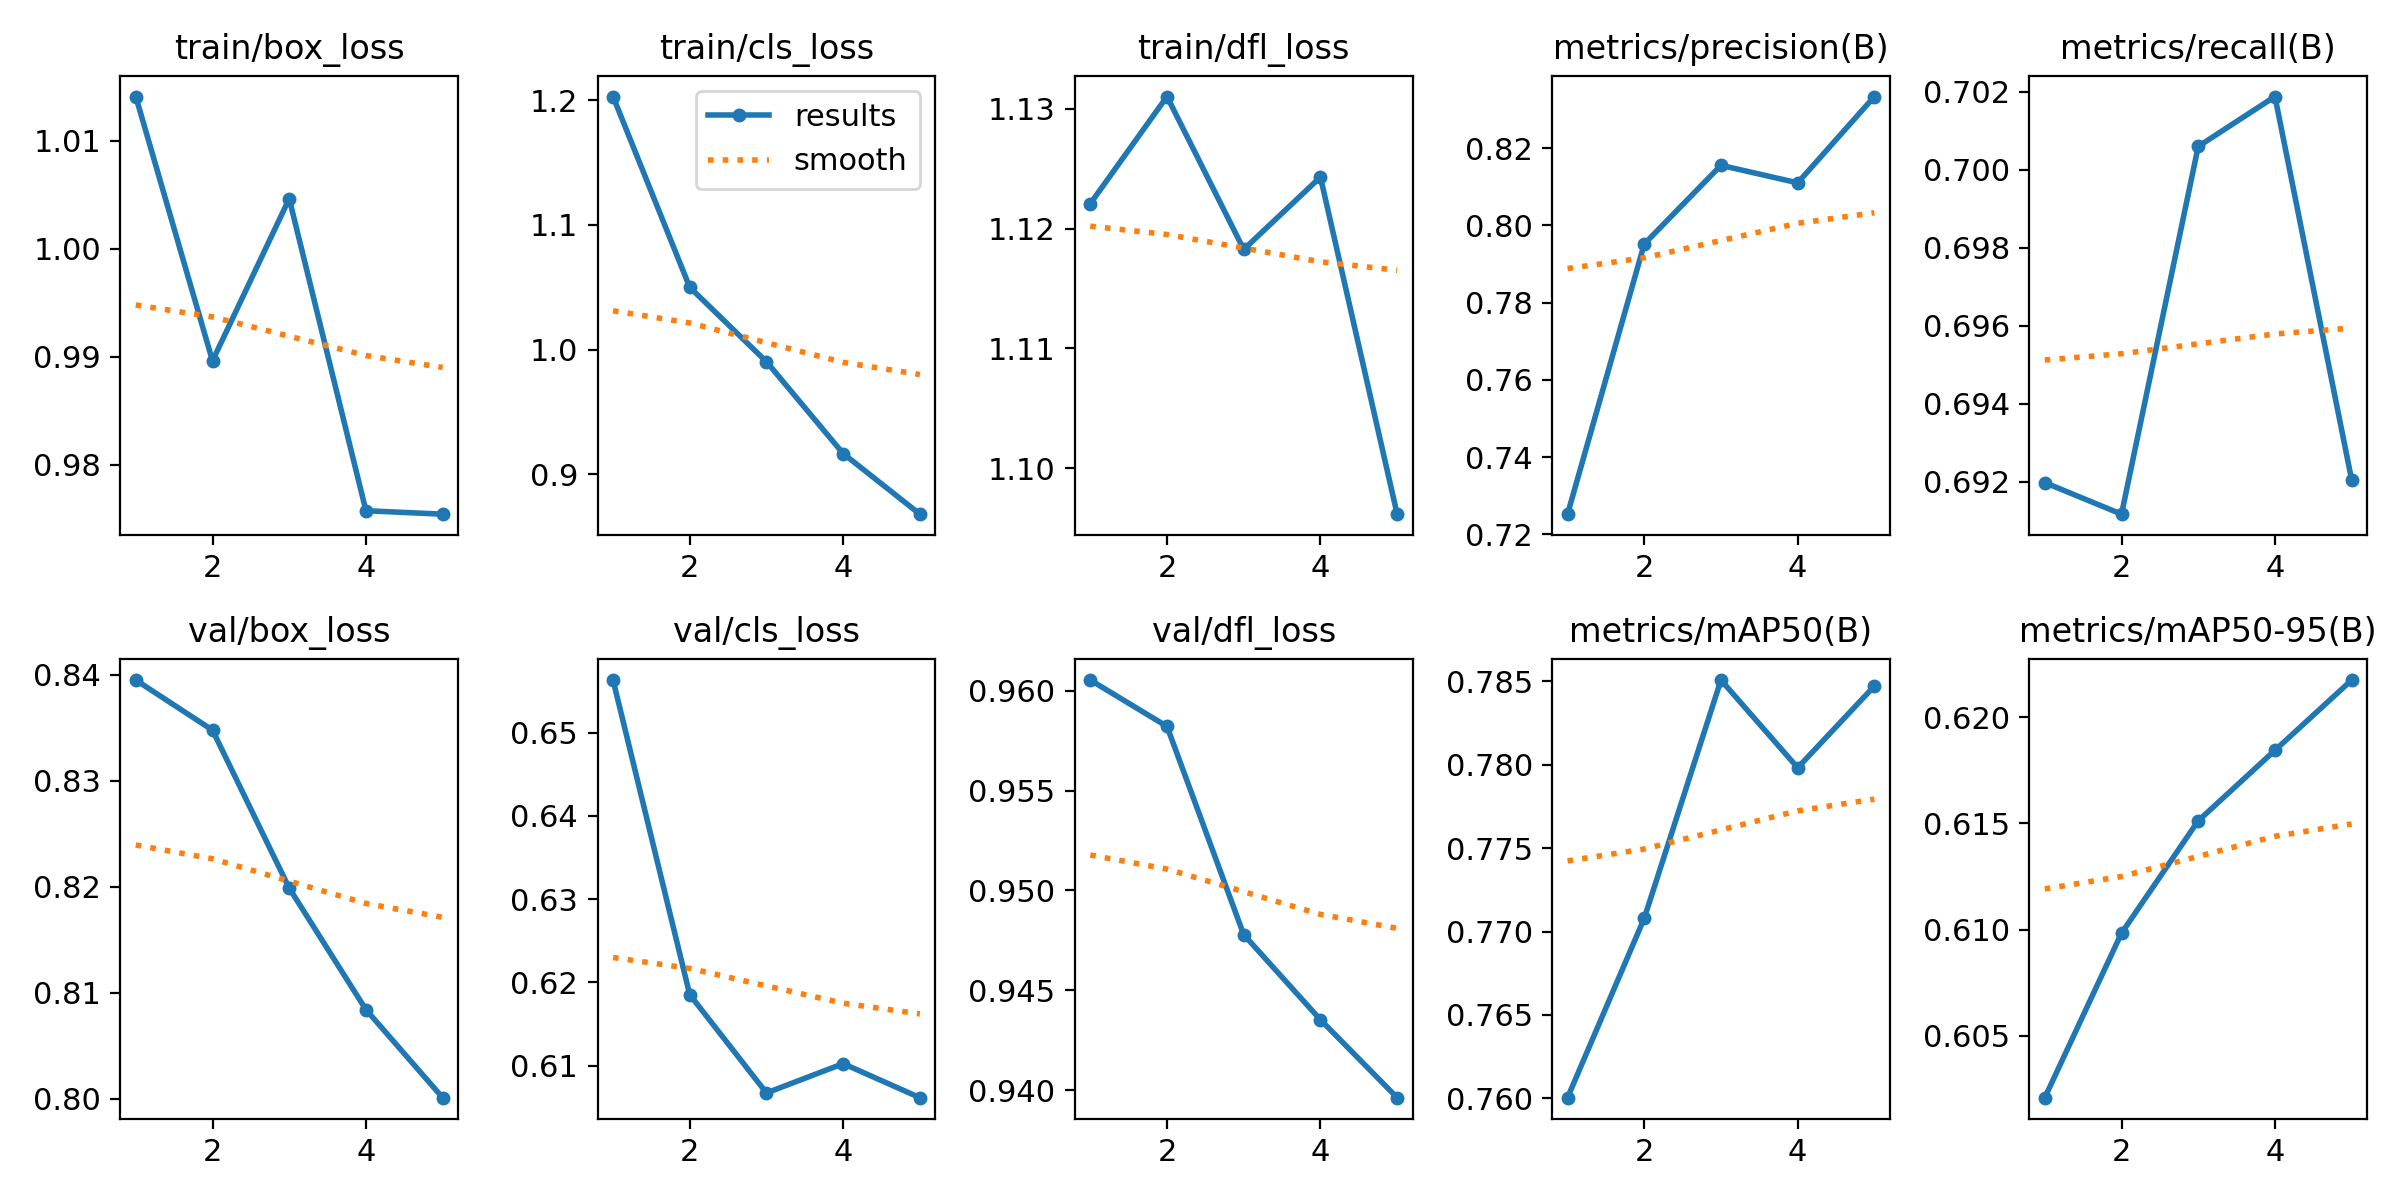

Source data for this figure (header and first rows):
epoch, time, train/box_loss, train/cls_loss, train/dfl_loss, metrics/precision(B), metrics/recall(B), metrics/mAP50(B), metrics/mAP50-95(B), val/box_loss, val/cls_loss, val/dfl_loss, lr/pg0, lr/pg1, lr/pg2
1, 3.353, 1.014, 1.203, 1.122, 0.7253, 0.692, 0.76, 0.6021, 0.8395, 0.6563, 0.9605, 4.76e-06, 4.76e-06, 4.76e-06
2, 7.094, 0.9896, 1.05, 1.131, 0.7952, 0.6912, 0.7708, 0.6098, 0.8348, 0.6185, 0.9582, 8.58942e-06, 8.58942e-06, 8.58942e-06
3, 10.77, 1.005, 0.9902, 1.118, 0.8155, 0.7006, 0.7851, 0.6151, 0.8199, 0.6067, 0.9478, 1.00626e-05, 1.00626e-05, 1.00626e-05
4, 14.51, 0.9757, 0.9165, 1.124, 0.811, 0.7019, 0.7798, 0.6184, 0.8084, 0.6102, 0.9435, 9.17966e-06, 9.17966e-06, 9.17966e-06
5, 18.32, 0.9754, 0.8679, 1.096, 0.8334, 0.6921, 0.7847, 0.6218, 0.8001, 0.6061, 0.9396, 5.94048e-06, 5.94048e-06, 5.94048e-06
